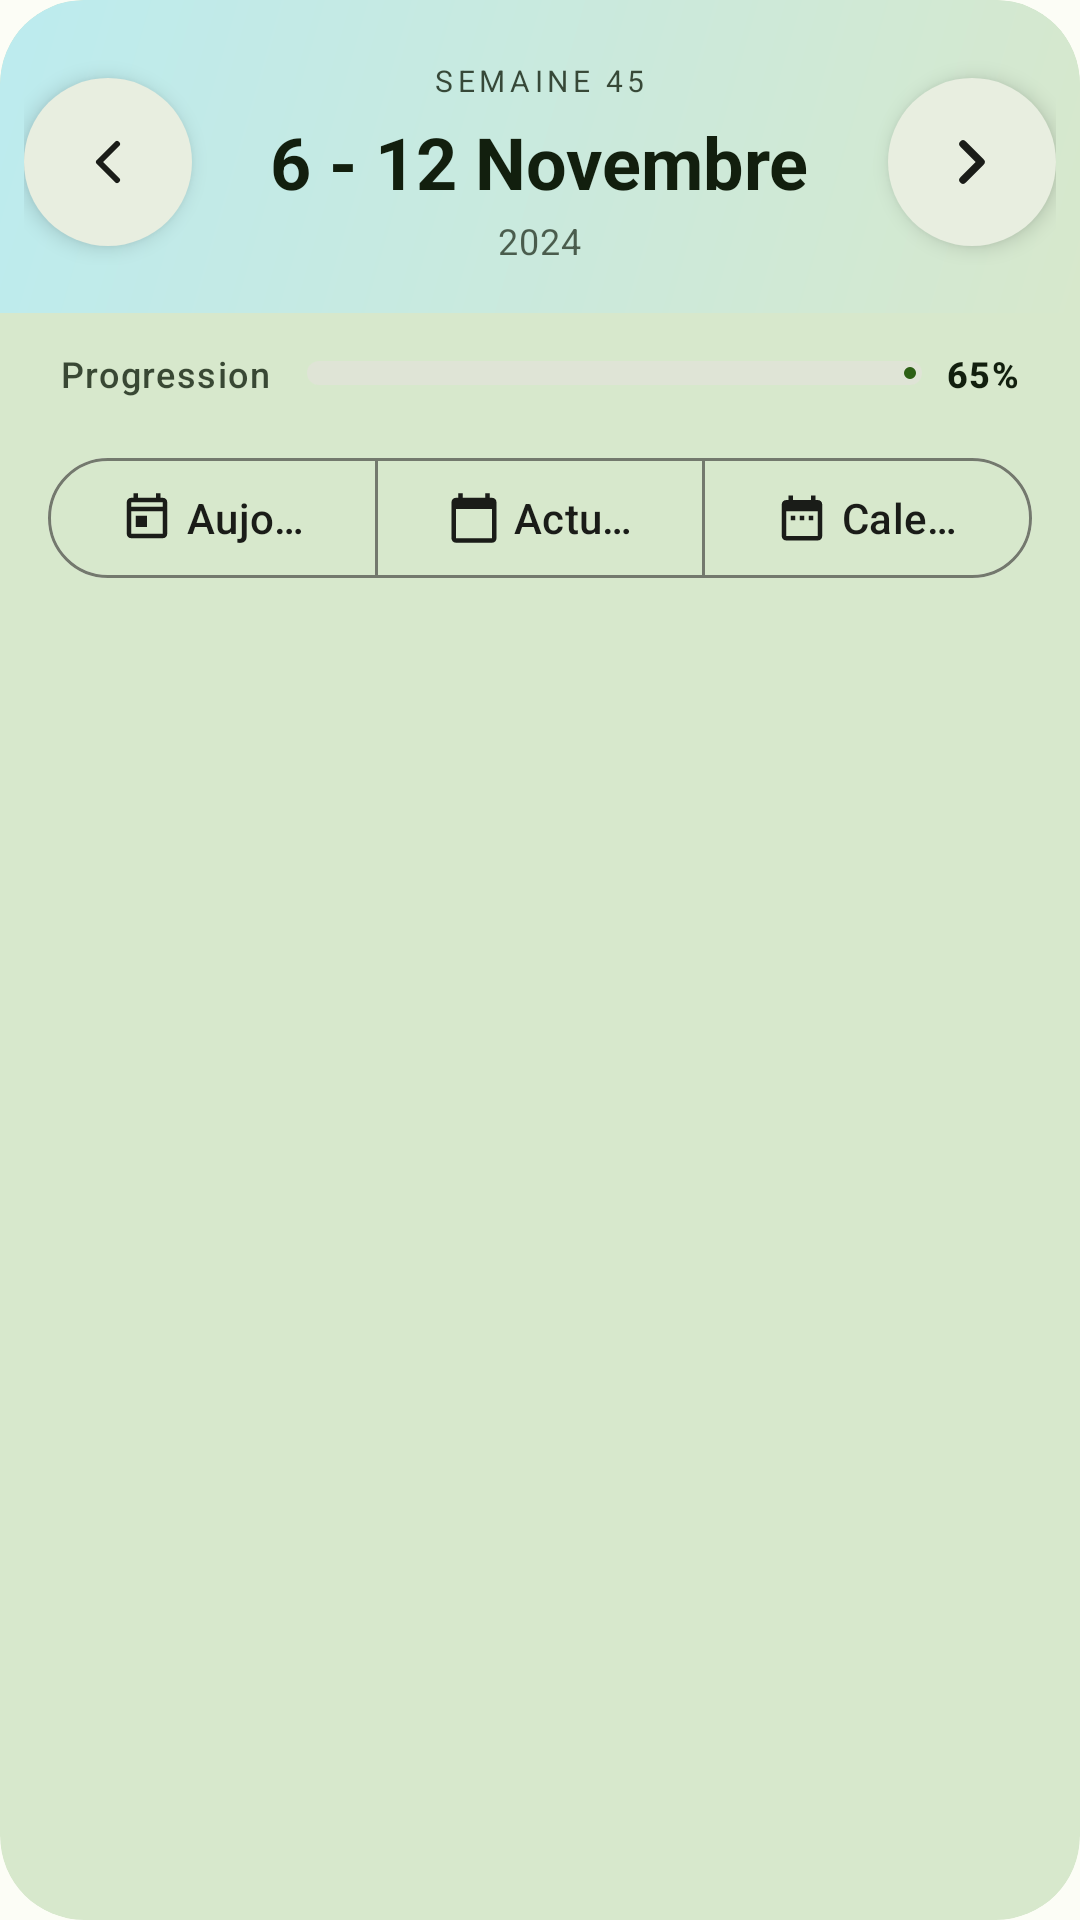

Here is an Android app screen rendered from its layout file. Give the layout XML and the strings, colors and styles it references.
<!-- AndroidManifest.xml: application theme Theme.NextJSClient -->
<!-- res/layout/week_selector_material3.xml -->
<?xml version="1.0" encoding="utf-8"?>
<com.google.android.material.card.MaterialCardView xmlns:android="http://schemas.android.com/apk/res/android"
    xmlns:app="http://schemas.android.com/apk/res-auto"
    android:id="@+id/weekSelector"
    android:layout_width="match_parent"
    android:layout_height="wrap_content"
    android:layout_marginHorizontal="16dp"
    android:layout_marginVertical="12dp"
    app:cardCornerRadius="28dp"
    app:cardElevation="0dp"
    app:strokeWidth="0dp"
    app:cardBackgroundColor="?attr/colorSecondaryContainer">

    <LinearLayout
        android:layout_width="match_parent"
        android:layout_height="wrap_content"
        android:orientation="vertical">

        
        <FrameLayout
            android:layout_width="match_parent"
            android:layout_height="wrap_content"
            android:background="@drawable/gradient_week_header"
            android:paddingTop="20dp"
            android:paddingBottom="16dp">

            <LinearLayout
                android:layout_width="match_parent"
                android:layout_height="wrap_content"
                android:orientation="horizontal"
                android:gravity="center_vertical"
                android:paddingHorizontal="8dp">

                
                <com.google.android.material.floatingactionbutton.FloatingActionButton
                    android:id="@+id/previousWeekButton"
                    android:layout_width="wrap_content"
                    android:layout_height="wrap_content"
                    android:layout_marginEnd="16dp"
                    app:fabSize="mini"
                    app:elevation="4dp"
                    app:backgroundTint="?attr/colorSurface"
                    app:tint="?attr/colorOnSurface"
                    android:src="@drawable/ic_arrow_left"
                    app:shapeAppearanceOverlay="@style/ShapeAppearance.Material3.Corner.Full" />

                
                <LinearLayout
                    android:layout_width="0dp"
                    android:layout_height="wrap_content"
                    android:layout_weight="1"
                    android:orientation="vertical"
                    android:gravity="center">

                    
                    <TextView
                        android:id="@+id/weekNumberDisplay"
                        android:layout_width="wrap_content"
                        android:layout_height="wrap_content"
                        android:text="SEMAINE 45"
                        android:textAppearance="?attr/textAppearanceOverline"
                        android:textColor="?attr/colorOnSecondaryContainer"
                        android:letterSpacing="0.15"
                        android:alpha="0.8" />

                    
                    <TextView
                        android:id="@+id/dateRangeDisplay"
                        android:layout_width="wrap_content"
                        android:layout_height="wrap_content"
                        android:text="6 - 12 Novembre"
                        android:textAppearance="?attr/textAppearanceHeadlineSmall"
                        android:textColor="?attr/colorOnSecondaryContainer"
                        android:textStyle="bold"
                        android:layout_marginTop="4dp" />

                    
                    <TextView
                        android:id="@+id/yearDisplay"
                        android:layout_width="wrap_content"
                        android:layout_height="wrap_content"
                        android:text="2024"
                        android:textAppearance="?attr/textAppearanceBodySmall"
                        android:textColor="?attr/colorOnSecondaryContainer"
                        android:alpha="0.7"
                        android:layout_marginTop="2dp" />

                </LinearLayout>

                
                <com.google.android.material.floatingactionbutton.FloatingActionButton
                    android:id="@+id/nextWeekButton"
                    android:layout_width="wrap_content"
                    android:layout_height="wrap_content"
                    android:layout_marginStart="16dp"
                    app:fabSize="mini"
                    app:elevation="4dp"
                    app:backgroundTint="?attr/colorSurface"
                    app:tint="?attr/colorOnSurface"
                    android:src="@drawable/ic_arrow_right"
                    app:shapeAppearanceOverlay="@style/ShapeAppearance.Material3.Corner.Full" />

            </LinearLayout>

        </FrameLayout>

        
        <LinearLayout
            android:layout_width="match_parent"
            android:layout_height="wrap_content"
            android:orientation="horizontal"
            android:paddingHorizontal="20dp"
            android:paddingTop="12dp"
            android:paddingBottom="8dp"
            android:gravity="center_vertical">

            <TextView
                android:layout_width="wrap_content"
                android:layout_height="wrap_content"
                android:text="Progression"
                android:textAppearance="?attr/textAppearanceLabelMedium"
                android:textColor="?attr/colorOnSecondaryContainer"
                android:alpha="0.8" />

            <com.google.android.material.progressindicator.LinearProgressIndicator
                android:id="@+id/weekProgress"
                android:layout_width="0dp"
                android:layout_height="wrap_content"
                android:layout_weight="1"
                android:layout_marginStart="12dp"
                android:layout_marginEnd="8dp"
                android:progress="65"
                app:trackThickness="8dp"
                app:trackCornerRadius="4dp"
                app:indicatorColor="?attr/colorPrimary"
                app:trackColor="?attr/colorSurfaceVariant" />

            <TextView
                android:id="@+id/weekProgressText"
                android:layout_width="wrap_content"
                android:layout_height="wrap_content"
                android:text="65%"
                android:textAppearance="?attr/textAppearanceLabelMedium"
                android:textColor="?attr/colorOnSecondaryContainer"
                android:textStyle="bold" />

        </LinearLayout>

        
        <com.google.android.material.button.MaterialButtonToggleGroup
            android:id="@+id/weekToggleGroup"
            android:layout_width="match_parent"
            android:layout_height="wrap_content"
            android:layout_marginHorizontal="16dp"
            android:layout_marginTop="8dp"
            android:layout_marginBottom="16dp"
            app:singleSelection="false"
            app:selectionRequired="false">

            <com.google.android.material.button.MaterialButton
                android:id="@+id/todayButton"
                style="@style/Widget.Material3.Button.OutlinedButton"
                android:layout_width="0dp"
                android:layout_height="48dp"
                android:layout_weight="1"
                android:text="Aujourd'hui"
                app:icon="@drawable/ic_today"
                app:iconSize="18dp"
                app:iconGravity="textStart"
                app:iconPadding="4dp" />

            <com.google.android.material.button.MaterialButton
                android:id="@+id/currentWeekButton"
                style="@style/Widget.Material3.Button.OutlinedButton"
                android:layout_width="0dp"
                android:layout_height="48dp"
                android:layout_weight="1"
                android:text="Actuelle"
                app:icon="@drawable/ic_calendar_today"
                app:iconSize="18dp"
                app:iconGravity="textStart"
                app:iconPadding="4dp" />

            <com.google.android.material.button.MaterialButton
                android:id="@+id/calendarButton"
                style="@style/Widget.Material3.Button.OutlinedButton"
                android:layout_width="0dp"
                android:layout_height="48dp"
                android:layout_weight="1"
                android:text="Calendrier"
                app:icon="@drawable/ic_calendar"
                app:iconSize="18dp"
                app:iconGravity="textStart"
                app:iconPadding="4dp" />

        </com.google.android.material.button.MaterialButtonToggleGroup>

        
        <androidx.recyclerview.widget.RecyclerView
            android:id="@+id/weekGridRecycler"
            android:layout_width="match_parent"
            android:layout_height="wrap_content"
            android:layout_marginHorizontal="16dp"
            android:layout_marginBottom="16dp"
            android:visibility="gone"
            android:nestedScrollingEnabled="false" />

    </LinearLayout>

</com.google.android.material.card.MaterialCardView>
<!-- resources referenced by this layout -->
<resources>
  <!-- drawable gradient_week_header (drawable) -->
  <?xml version="1.0" encoding="utf-8"?>
  <shape xmlns:android="http://schemas.android.com/apk/res/android">
      <gradient
          android:startColor="?attr/colorSecondaryContainer"
          android:endColor="?attr/colorTertiaryContainer"
          android:angle="135"
          android:type="linear" />
      <corners
          android:topLeftRadius="28dp"
          android:topRightRadius="28dp" />
  </shape>
  <!-- drawable ic_calendar (drawable) -->
  <vector xmlns:android="http://schemas.android.com/apk/res/android"
      android:width="24dp"
      android:height="24dp"
      android:viewportWidth="24"
      android:viewportHeight="24">
      <path
          android:fillColor="?attr/colorOnSurface"
          android:pathData="M9,11H7v2h2V11zM13,11h-2v2h2V11zM17,11h-2v2h2V11zM19,4h-1V2h-2v2H8V2H6v2H5C3.89,4 3,4.9 3,6v14c0,1.1 0.89,2 2,2h14c1.1,0 2,-0.9 2,-2V6C21,4.9 20.1,4 19,4zM19,20H5V9h14V20z"/>
  </vector>
  <!-- drawable ic_calendar_today (drawable) -->
  <vector xmlns:android="http://schemas.android.com/apk/res/android"
      android:width="24dp"
      android:height="24dp"
      android:viewportWidth="24"
      android:viewportHeight="24">
      <path
          android:fillColor="?attr/colorOnSurface"
          android:pathData="M20,3h-1V1h-2v2H7V1H5v2H4C2.9,3 2,3.9 2,5v16c0,1.1 0.9,2 2,2h16c1.1,0 2,-0.9 2,-2V5C22,3.9 21.1,3 20,3zM20,21H4V8h16V21z"/>
  </vector>
  <!-- drawable ic_today (drawable) -->
  <vector xmlns:android="http://schemas.android.com/apk/res/android"
      android:width="24dp"
      android:height="24dp"
      android:viewportWidth="24"
      android:viewportHeight="24">
      <path
          android:fillColor="?attr/colorOnSurface"
          android:pathData="M19,3h-1V1h-2v2H8V1H6v2H5C3.89,3 3,3.9 3,5v14c0,1.1 0.89,2 2,2h14c1.1,0 2,-0.9 2,-2V5C21,3.9 20.1,3 19,3zM19,19H5V9h14V19zM19,7H5V5h14V7zM7,11h5v5H7V11z"/>
  </vector>
  <color name="md_theme_light_primary">#2D6016</color>
  <color name="md_theme_light_onPrimary">#FFFFFF</color>
  <color name="md_theme_light_primaryContainer">#A8F085</color>
  <color name="md_theme_light_onPrimaryContainer">#052100</color>
  <color name="md_theme_light_secondary">#54634D</color>
  <color name="md_theme_light_onSecondary">#FFFFFF</color>
  <color name="md_theme_light_secondaryContainer">#D7E8CC</color>
  <color name="md_theme_light_onSecondaryContainer">#121F0E</color>
  <color name="md_theme_light_tertiary">#386568</color>
  <color name="md_theme_light_onTertiary">#FFFFFF</color>
  <color name="md_theme_light_tertiaryContainer">#BCEBEF</color>
  <color name="md_theme_light_onTertiaryContainer">#002022</color>
  <color name="md_theme_light_error">#BA1A1A</color>
  <color name="md_theme_light_errorContainer">#FFDAD6</color>
  <color name="md_theme_light_onError">#FFFFFF</color>
  <color name="md_theme_light_onErrorContainer">#410002</color>
  <color name="md_theme_light_background">#FCFDF6</color>
  <color name="md_theme_light_onBackground">#1A1C18</color>
  <color name="md_theme_light_surface">#FCFDF6</color>
  <color name="md_theme_light_onSurface">#1A1C18</color>
  <color name="md_theme_light_surfaceVariant">#DFE4D6</color>
  <color name="md_theme_light_onSurfaceVariant">#43483E</color>
  <color name="md_theme_light_outline">#73796D</color>
  <color name="md_theme_light_outlineVariant">#C3C8BA</color>
  <color name="md_theme_light_surfaceContainer">#F0F1EA</color>
  <color name="md_theme_light_surfaceContainerHigh">#E4E6DE</color>
  <color name="md_theme_light_surfaceContainerHighest">#DEDFDA</color>
  <color name="md_theme_light_surfaceContainerLow">#F6F7F0</color>
  <color name="md_theme_light_surfaceContainerLowest">#FFFFFF</color>
</resources>
